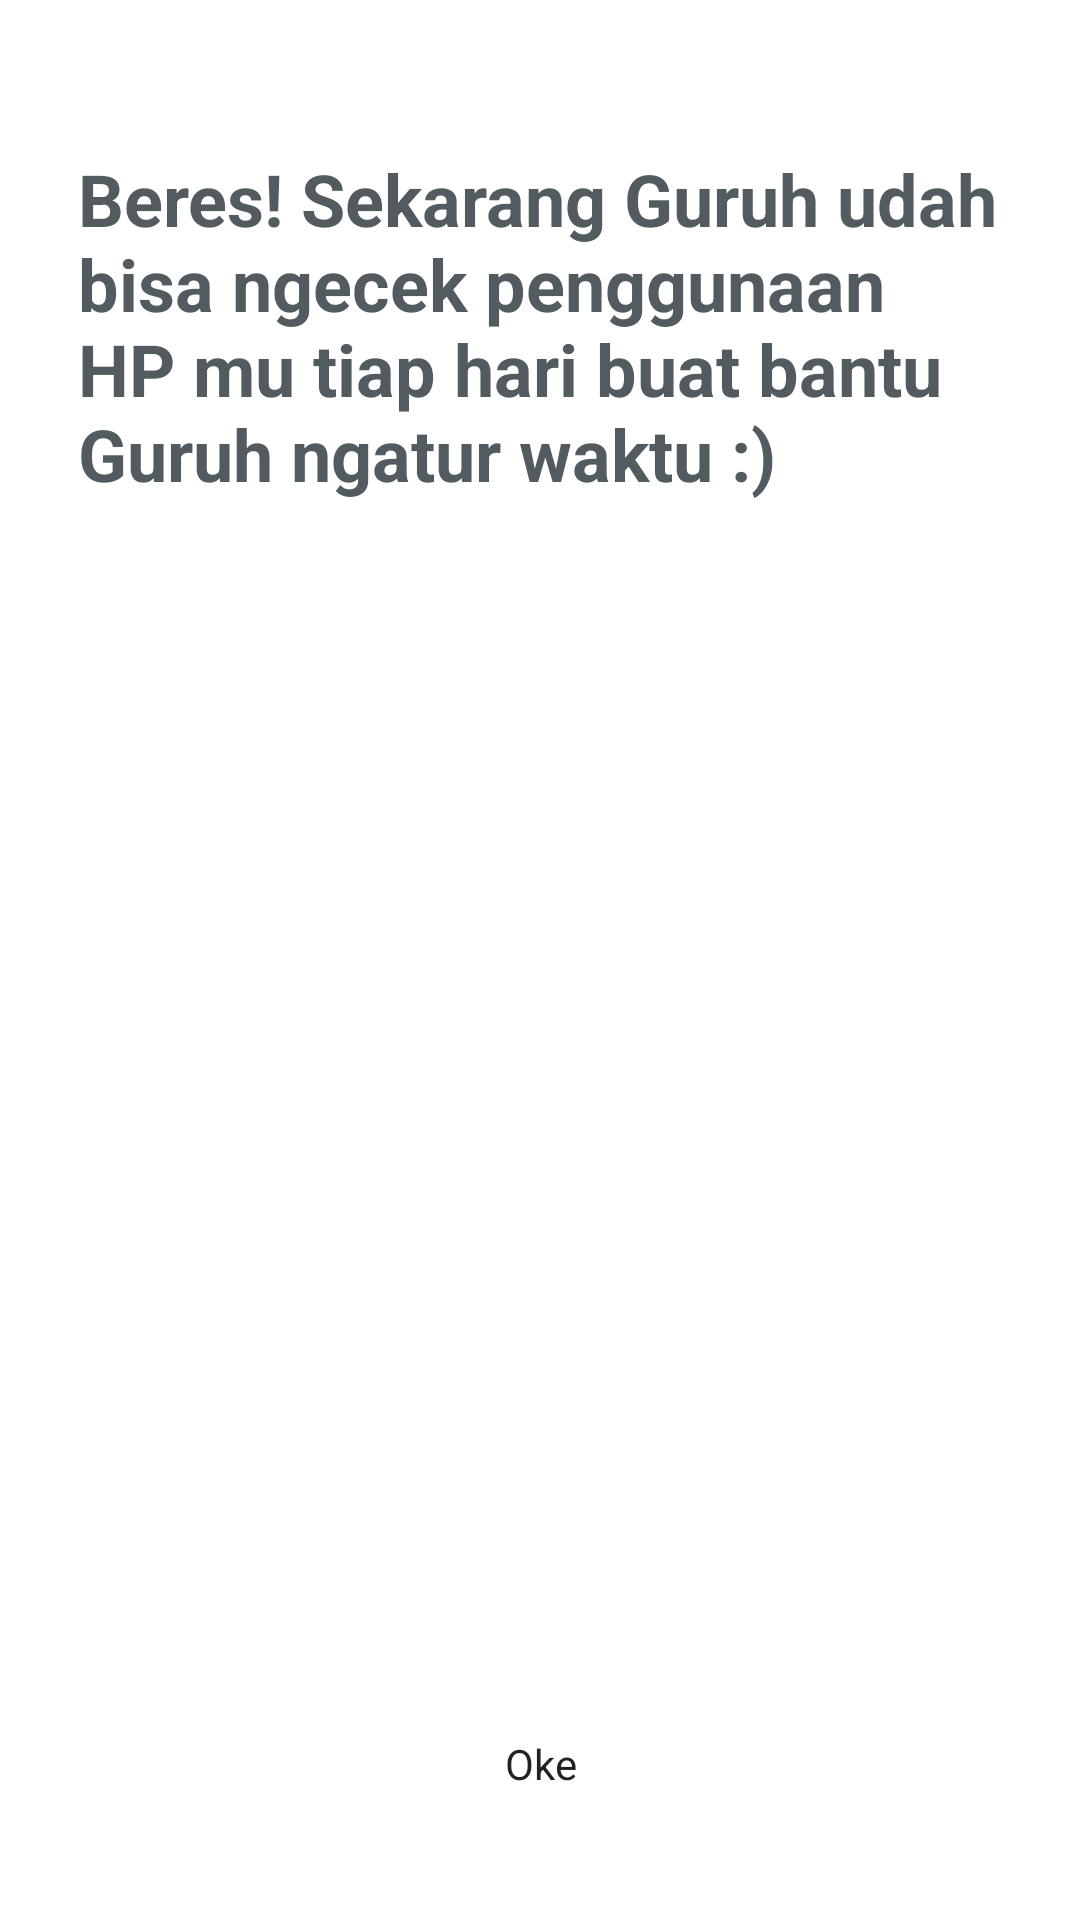

This screen was rendered from an Android layout file. Write that file and the resources it references.
<!-- AndroidManifest.xml: application theme Theme.10120781Latihan3 -->
<!-- res/layout/activity_done.xml -->
<?xml version="1.0" encoding="utf-8"?>
<androidx.constraintlayout.widget.ConstraintLayout xmlns:android="http://schemas.android.com/apk/res/android"
    xmlns:tools="http://schemas.android.com/tools"
    android:layout_width="match_parent"
    android:layout_height="match_parent">

    <RelativeLayout
        android:layout_width="match_parent"
        android:layout_height="match_parent"
        android:clipToPadding="false"
        android:paddingStart="@dimen/dimen26"
        android:paddingEnd="@dimen/dimen26"
        android:paddingBottom="@dimen/dimen34"
        tools:context=".view.activation.ActivationFragment">

        <TextView
            android:id="@+id/txtDoneTitle"
            style="@style/TextGunmetalNunitoBold24"
            android:layout_width="match_parent"
            android:layout_height="wrap_content"
            android:layout_marginTop="@dimen/dimen50"
            android:text="@string/activation_beres" />

        <androidx.appcompat.widget.AppCompatButton
            android:id="@+id/btnDoneNext"
            style="@style/ButtonYellowRounded18RubikMedium14Black"
            android:layout_width="wrap_content"
            android:layout_height="@dimen/dimen36"
            android:layout_alignParentBottom="true"
            android:layout_centerHorizontal="true"
            android:paddingStart="87dp"
            android:paddingEnd="87dp"
            android:text="@string/activation_oke"
            android:textAllCaps="false" />

    </RelativeLayout>

</androidx.constraintlayout.widget.ConstraintLayout>
<!-- resources referenced by this layout -->
<resources>
  <dimen name="dimen26">26dp</dimen>
  <dimen name="dimen34">34dp</dimen>
  <dimen name="dimen36">36dp</dimen>
  <dimen name="dimen50">50dp</dimen>
  <string name="activation_beres">Beres! Sekarang Guruh udah bisa ngecek penggunaan HP mu tiap hari buat bantu Guruh ngatur waktu :)</string>
  <string name="activation_oke">Oke</string>
  <style name="ButtonYellowRounded18RubikMedium14Black" parent="Widget.AppCompat.Button">
          <item name="fontFamily">@font/rubik_medium</item>
          <item name="android:background">@drawable/bg_button_gradient_yellow_rounded18</item>
          <item name="android:textColor">@color/colorBlack87</item>
          <item name="android:textSize">14sp</item>
          <item name="android:textAllCaps">false</item>
      </style>
  <style name="TextGunmetalNunitoBold24" parent="NunitoBold">
          <item name="android:textColor">@color/colorGunmetal</item>
          <item name="android:textSize">@dimen/font24</item>
          <item name="android:textStyle">bold</item>
      </style>
  <style name="Theme.10120781Latihan3" parent="Theme.MaterialComponents.DayNight.DarkActionBar">
          
          <item name="colorPrimary">@color/purple_500</item>
          <item name="colorPrimaryVariant">@color/purple_700</item>
          <item name="colorOnPrimary">@color/white</item>
          
          <item name="colorSecondary">@color/teal_200</item>
          <item name="colorSecondaryVariant">@color/teal_700</item>
          <item name="colorOnSecondary">@color/black</item>
          
          <item name="android:statusBarColor">?attr/colorPrimaryVariant</item>
          
      </style>
  <color name="colorBlack87">#de000000</color>
  <style name="NunitoBold" parent="TextAppearance.AppCompat">
          <item name="fontFamily">font/Nunito-Bold.ttf</item>
      </style>
  <color name="colorGunmetal">#525b60</color>
  <dimen name="font24">24sp</dimen>
  <color name="purple_500">#FF6200EE</color>
  <color name="purple_700">#FF3700B3</color>
  <color name="white">#FFFFFFFF</color>
  <color name="teal_200">#FF03DAC5</color>
  <color name="teal_700">#FF018786</color>
  <color name="black">#FF000000</color>
</resources>
